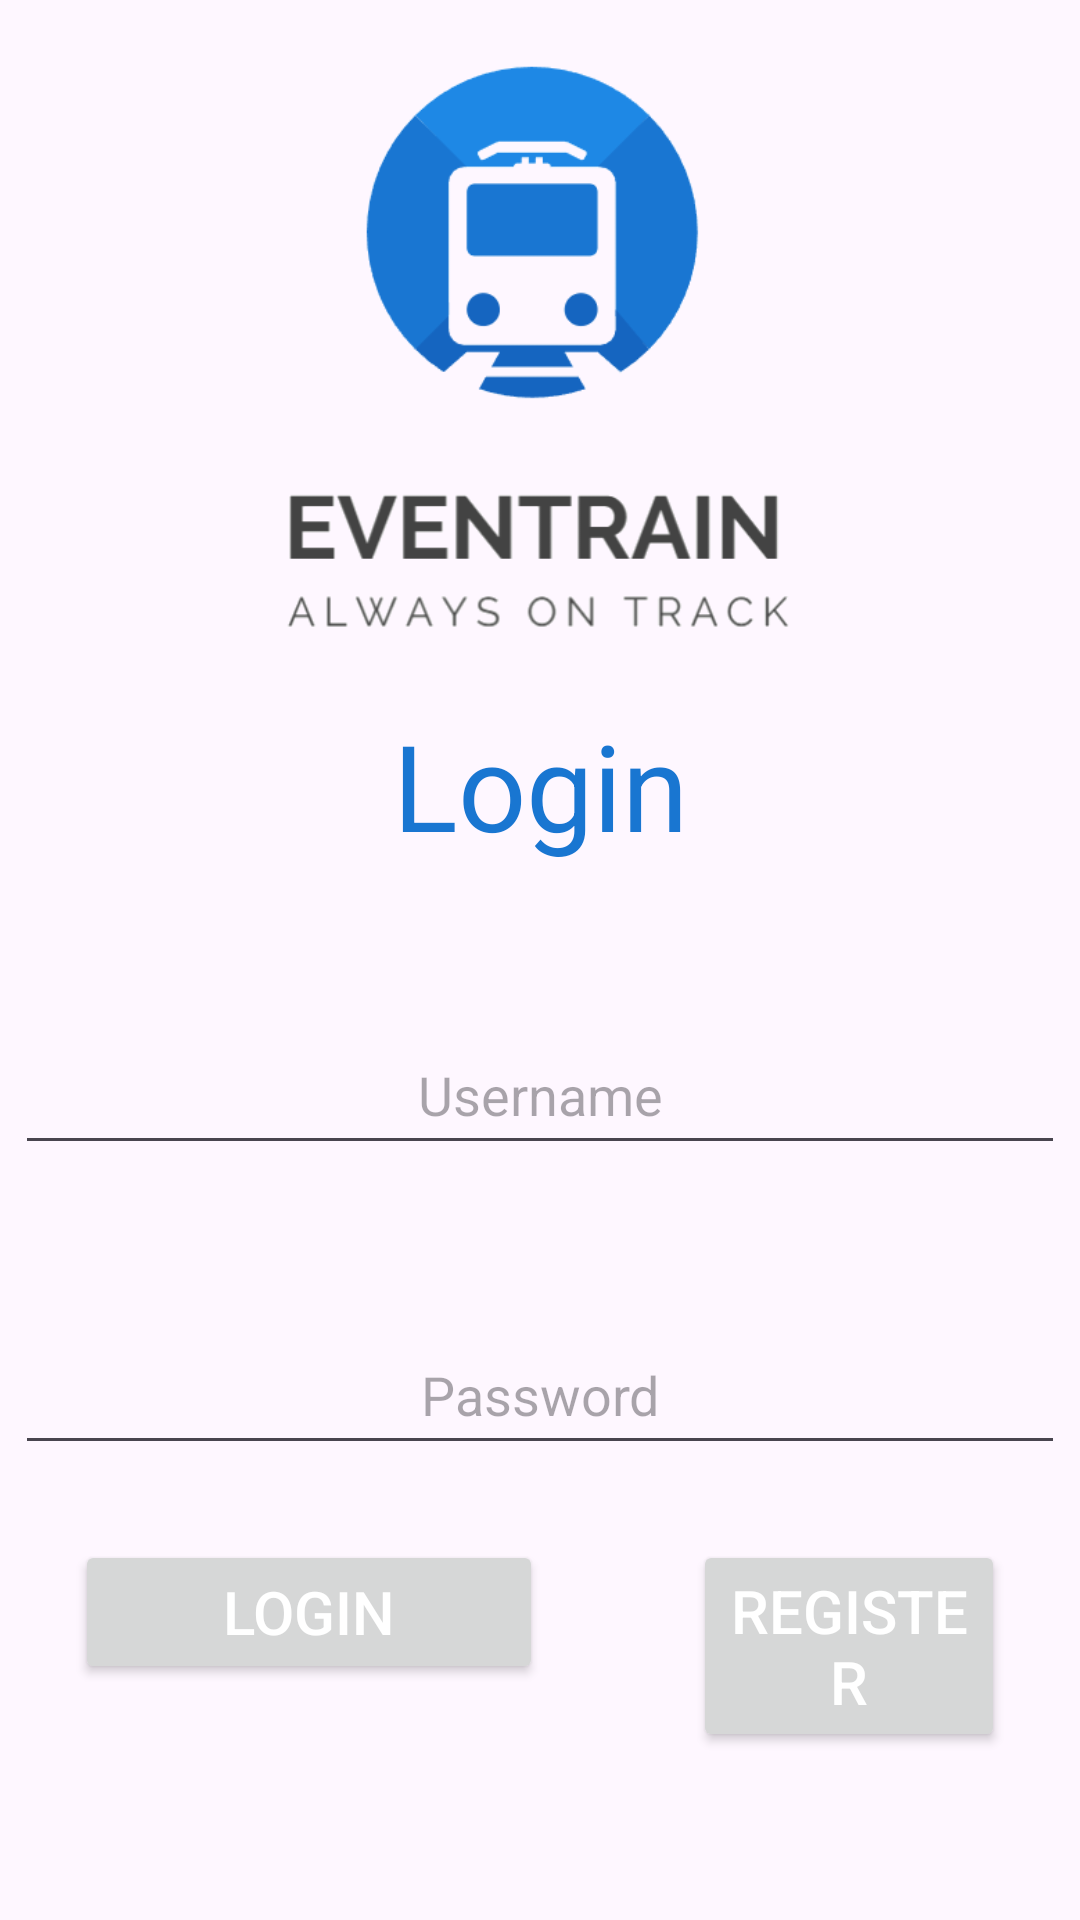

Produce the Android XML layout that renders to this screen, including the resource entries it uses.
<!-- AndroidManifest.xml: application theme Theme.Eventrain -->
<!-- res/layout/fragment_login.xml -->
<?xml version="1.0" encoding="utf-8"?>
<androidx.constraintlayout.widget.ConstraintLayout
    xmlns:android="http://schemas.android.com/apk/res/android"
    xmlns:app="http://schemas.android.com/apk/res-auto"
    xmlns:tools="http://schemas.android.com/tools"
    android:layout_width="match_parent"
    android:layout_height="match_parent"
    tools:context=".LoginFragment">

    <ImageView
        android:id="@+id/logo"
        android:layout_width="200dp"
        android:layout_height="200dp"
        android:contentDescription="@string/trainImage"
        android:src="@drawable/logo"
        app:layout_constraintTop_toTopOf="parent"
        app:layout_constraintStart_toStartOf="parent"
        app:layout_constraintEnd_toEndOf="parent"
        app:layout_constraintBottom_toTopOf="@id/login_view"/>

    <TextView
        android:id="@+id/login_view"
        android:text="@string/login"
        android:layout_width="wrap_content"
        android:layout_height="wrap_content"
        app:layout_constraintBottom_toTopOf="@id/user_Name"
        app:layout_constraintRight_toRightOf="parent"
        android:layout_marginTop="235dp"
        android:layout_marginBottom="40dp"
        app:layout_constraintLeft_toLeftOf="parent"
        app:layout_constraintTop_toTopOf="parent"
        style="@style/loginMessage"/>

    <EditText
        android:id="@+id/user_Name"
        android:inputType="text"
        android:layout_width="350dp"
        android:layout_height="50dp"
        android:layout_marginTop="50dp"
        android:hint="@string/username"
        android:autofillHints="@string/username"
        android:textAlignment="center"
        app:layout_constraintTop_toBottomOf="@id/login_view"
        app:layout_constraintStart_toStartOf="parent"
        app:layout_constraintEnd_toEndOf="parent" />

    <EditText
        android:id="@+id/user_Pass"
        android:inputType="textPassword"
        android:layout_width="350dp"
        android:layout_height="50dp"
        android:layout_marginTop="50dp"
        android:hint="@string/password"
        android:textAlignment="center"
        app:layout_constraintEnd_toEndOf="parent"
        app:layout_constraintStart_toStartOf="parent"
        app:layout_constraintTop_toBottomOf="@id/user_Name"
        android:autofillHints="@string/password" />

    <androidx.constraintlayout.widget.Guideline
        android:id="@+id/guideline"
        android:layout_width="wrap_content"
        android:layout_height="wrap_content"
        android:orientation="vertical"
        app:layout_constraintGuide_begin="206dp"/>

    <Button
        android:id="@+id/Submit_Button"
        android:layout_marginTop="25dp"
        android:layout_marginLeft="25dp"
        android:layout_marginRight="25dp"
        android:layout_width="0dp"
        android:layout_height="wrap_content"
        android:text="@string/login_text_button"
        app:layout_constraintStart_toStartOf="parent"
        app:layout_constraintEnd_toStartOf="@id/guideline"
        app:layout_constraintTop_toBottomOf="@id/user_Pass"
        style="@style/loginButton"/>

    <Button
        android:id="@+id/create_Acct"
        android:layout_marginTop="25dp"
        android:layout_marginLeft="25dp"
        android:layout_marginRight="25dp"
        android:layout_width="0dp"
        android:layout_height="wrap_content"
        android:text="@string/register_text_button"
        app:layout_constraintStart_toEndOf="@id/guideline"
        app:layout_constraintEnd_toEndOf="parent"
        app:layout_constraintTop_toBottomOf="@id/user_Pass"
        style="@style/regButton"/>


</androidx.constraintlayout.widget.ConstraintLayout>
<!-- resources referenced by this layout -->
<resources>
  <!-- drawable logo: png bitmap (drawable, 34519 bytes) -->
  <string name="login">Login</string>
  <string name="login_text_button">Login</string>
  <string name="password">Password</string>
  <string name="register_text_button">Register</string>
  <string name="trainImage">trainImage</string>
  <string name="username">Username</string>
  <style name="loginButton">
          <item name="android:textSize">20sp</item>
          <item name="android:textColor">@color/white</item>
      </style>
  <style name="loginMessage">
          <item name="android:textSize">40sp</item>
          <item name="android:textColor">@color/Blue</item>
      </style>
  <style name="regButton">
          <item name="android:textSize">20sp</item>
          <item name="android:textColor">@color/white</item>
      </style>
  <style name="Theme.Eventrain" parent="Base.Theme.Eventrain" />
  <color name="white">#FFFFFFFF</color>
  <color name="Blue">#1976D1</color>
  <style name="Base.Theme.Eventrain" parent="Theme.Material3.DayNight.NoActionBar">
          
          
          <item name="colorPrimary">@color/Blue</item>
          <item name="colorPrimaryVariant">@color/babyBlue</item>
      </style>
  <color name="babyBlue">#FF89C6F0</color>
</resources>
